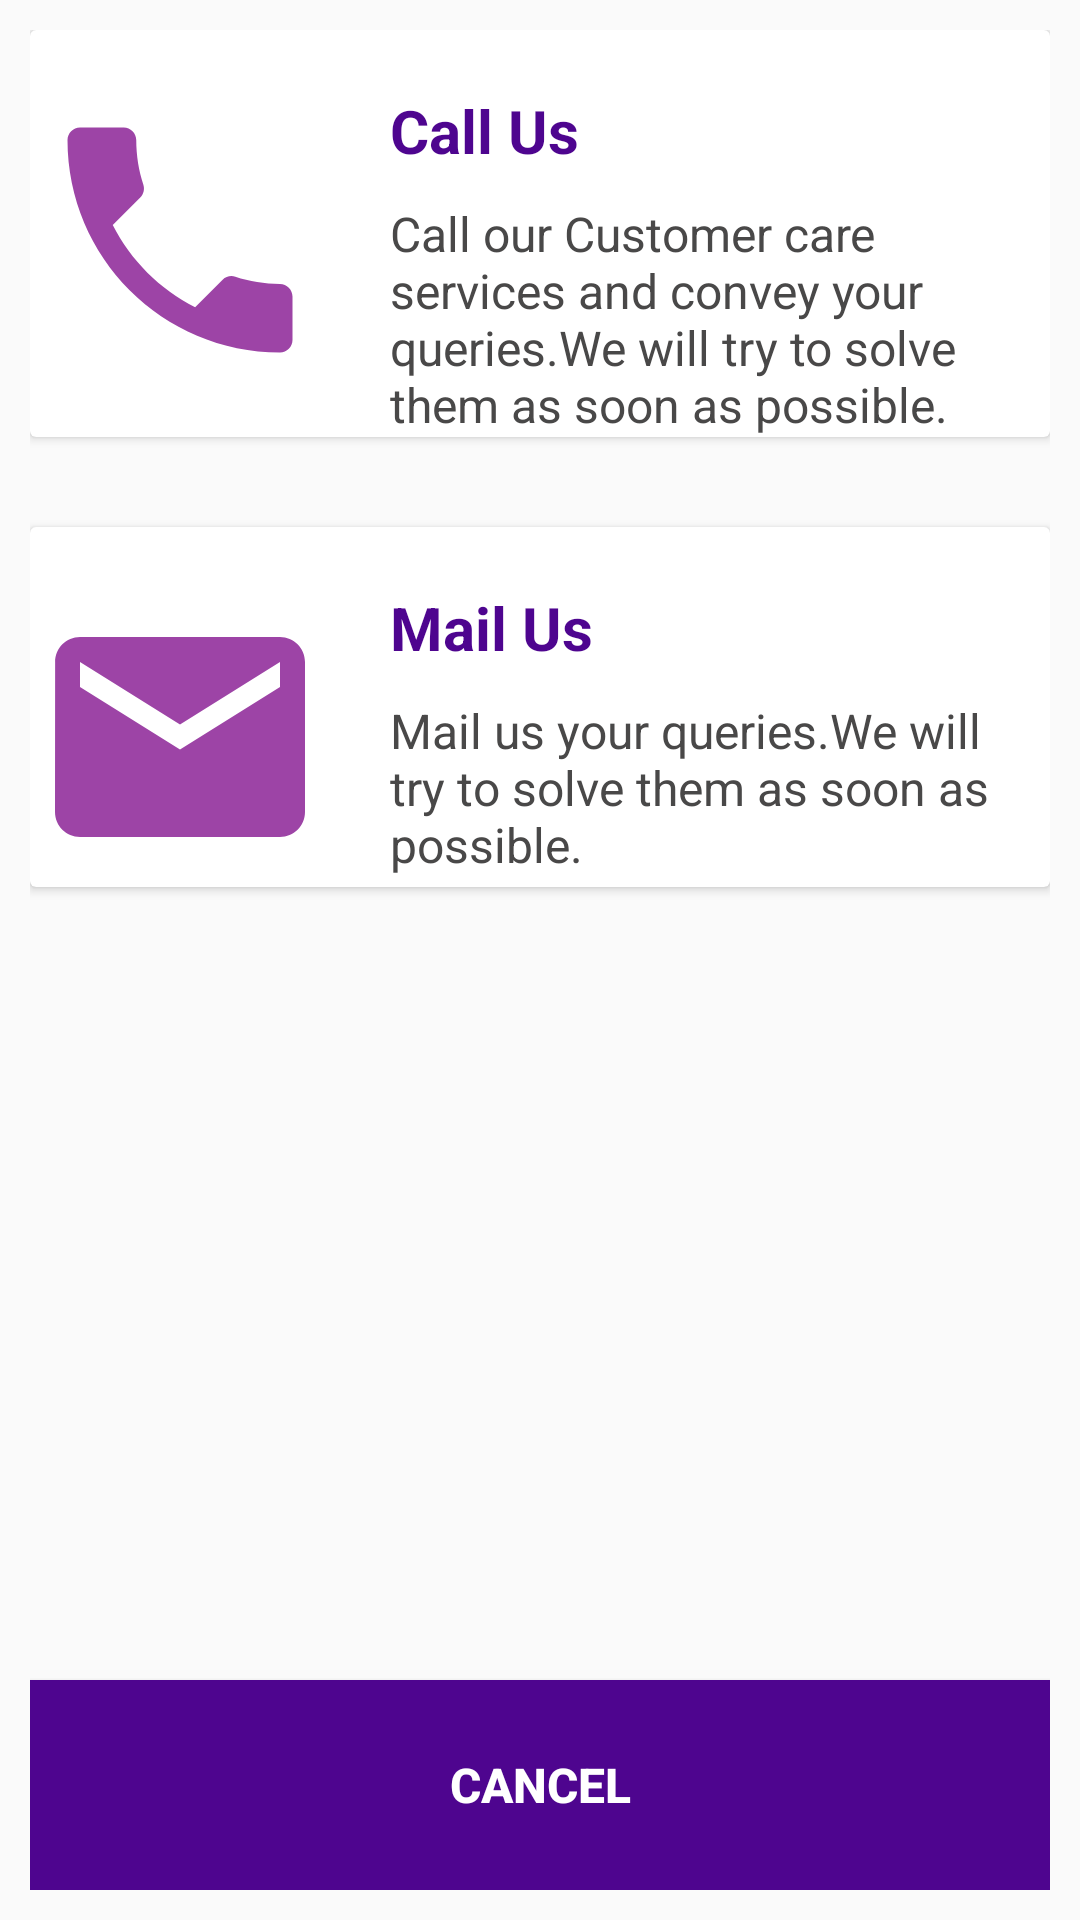

Write the Android layout XML for this screen, with the resource values it uses.
<!-- AndroidManifest.xml: application theme AppTheme -->
<!-- res/layout/activity_help_centre.xml -->
<?xml version="1.0" encoding="utf-8"?>
<RelativeLayout
    xmlns:android="http://schemas.android.com/apk/res/android"
    xmlns:tools="http://schemas.android.com/tools"
    android:layout_width="match_parent"
    android:layout_height="match_parent"
    tools:context=".help_centre"
    android:layout_margin="16dp"
    android:padding="10dp">


    <androidx.cardview.widget.CardView
        android:id="@+id/card_call"
        android:layout_width="match_parent"
        android:layout_height="wrap_content">

        <RelativeLayout
            android:layout_width="match_parent"
            android:layout_height="wrap_content"
            android:orientation="vertical"
            android:layout_marginTop="20dp"
            >
            <ImageView
                android:id="@+id/call_img"
                android:layout_width="100dp"
                android:layout_height="100dp"
                android:src="@drawable/ic_call_black_24dp"
                android:contentDescription="@string/call"/>

            <TextView
                android:id="@+id/call_cust_care"
                android:layout_width="wrap_content"
                android:layout_height="wrap_content"
                android:text="@string/call"
                android:textColor="@color/color_purple"
                android:layout_toEndOf="@+id/call_img"
                android:textSize="20sp"
                android:textAllCaps="false"
                android:textStyle="bold"
                android:layout_marginStart="20dp"/>

            <TextView
                android:layout_width="wrap_content"
                android:layout_height="wrap_content"
                android:text="@string/call_text"
                android:textColor="@color/grey"
                android:layout_toEndOf="@+id/call_img"
                android:layout_below="@+id/call_cust_care"
                android:textSize="16sp"
                android:textAllCaps="false"
                android:textStyle="normal"
                android:layout_marginStart="20dp"
                android:layout_marginTop="10dp"/>
        </RelativeLayout>
    </androidx.cardview.widget.CardView>

    <androidx.cardview.widget.CardView
        android:id="@+id/card_mail"
        android:layout_below="@+id/card_call"
        android:layout_width="match_parent"
        android:layout_height="wrap_content"
        android:layout_marginTop="30dp"
        >
        <RelativeLayout
            android:layout_width="match_parent"
            android:layout_height="wrap_content"
            android:orientation="vertical"
            android:layout_marginTop="20dp"
            >
            <ImageView
                android:id="@+id/mail_img"
                android:layout_width="100dp"
                android:layout_height="100dp"
                android:src="@drawable/ic_mail_black_24dp"
                android:contentDescription="@string/mail_us"/>

            <TextView
                android:id="@+id/mail_cust_care"
                android:layout_width="wrap_content"
                android:layout_height="wrap_content"
                android:text="@string/mail_us"
                android:textColor="@color/color_purple"
                android:layout_toEndOf="@+id/mail_img"
                android:textSize="20sp"
                android:textAllCaps="false"
                android:textStyle="bold"
                android:layout_marginStart="20dp"/>

            <TextView
                android:layout_width="wrap_content"
                android:layout_height="wrap_content"
                android:text="@string/mail_text"
                android:textColor="@color/grey"
                android:layout_toEndOf="@+id/mail_img"
                android:layout_below="@+id/mail_cust_care"
                android:textSize="16sp"
                android:textAllCaps="false"
                android:textStyle="normal"
                android:layout_marginStart="20dp"
                android:layout_marginTop="10dp"/>
        </RelativeLayout>
    </androidx.cardview.widget.CardView>


        <Button
            android:id="@+id/cancel_button"
            android:layout_width="match_parent"
            android:layout_height="70dp"
            android:textAlignment="center"
            android:textColor="#fff"
            android:background="@color/color_purple"
            android:textStyle="bold"
            android:textAllCaps="true"
            android:textSize="16sp"
            android:text="@string/cancel"
            android:gravity="center_vertical"
            android:layout_alignParentBottom="true"
         />



</RelativeLayout>
<!-- resources referenced by this layout -->
<resources>
  <color name="color_purple">#4E058F</color>
  <color name="grey">#494848</color>
  <!-- drawable ic_call_black_24dp (drawable) -->
  <vector android:height="24dp" android:tint="#9D44A6"
      android:viewportHeight="24.0" android:viewportWidth="24.0"
      android:width="24dp" xmlns:android="http://schemas.android.com/apk/res/android">
      <path android:fillColor="#FF000000" android:pathData="M6.62,10.79c1.44,2.83 3.76,5.14 6.59,6.59l2.2,-2.2c0.27,-0.27 0.67,-0.36 1.02,-0.24 1.12,0.37 2.33,0.57 3.57,0.57 0.55,0 1,0.45 1,1V20c0,0.55 -0.45,1 -1,1 -9.39,0 -17,-7.61 -17,-17 0,-0.55 0.45,-1 1,-1h3.5c0.55,0 1,0.45 1,1 0,1.25 0.2,2.45 0.57,3.57 0.11,0.35 0.03,0.74 -0.25,1.02l-2.2,2.2z"/>
  </vector>
  <!-- drawable ic_mail_black_24dp (drawable) -->
  <vector android:height="24dp" android:tint="#9D44A6"
      android:viewportHeight="24.0" android:viewportWidth="24.0"
      android:width="24dp" xmlns:android="http://schemas.android.com/apk/res/android">
      <path android:fillColor="#FF000000" android:pathData="M20,4L4,4c-1.1,0 -1.99,0.9 -1.99,2L2,18c0,1.1 0.9,2 2,2h16c1.1,0 2,-0.9 2,-2L22,6c0,-1.1 -0.9,-2 -2,-2zM20,8l-8,5 -8,-5L4,6l8,5 8,-5v2z"/>
  </vector>
  <string name="call">Call Us</string>
  <string name="call_text">Call our Customer care services and convey your queries.We will try to solve them as soon as possible.</string>
  <string name="cancel">Cancel</string>
  <string name="mail_text">Mail us your queries.We will try to solve them as soon as possible.</string>
  <string name="mail_us">Mail Us</string>
  <style name="AppTheme" parent="Theme.AppCompat.Light.NoActionBar">
          
          <item name="colorPrimary">@color/colorPrimary</item>
          <item name="colorPrimaryDark">@color/colorPrimaryDark</item>
          <item name="colorAccent">@color/colorAccent</item>
      </style>
  <color name="colorPrimary">#242527</color>
  <color name="colorPrimaryDark">#1E1F20</color>
  <color name="colorAccent">#43A047</color>
</resources>
